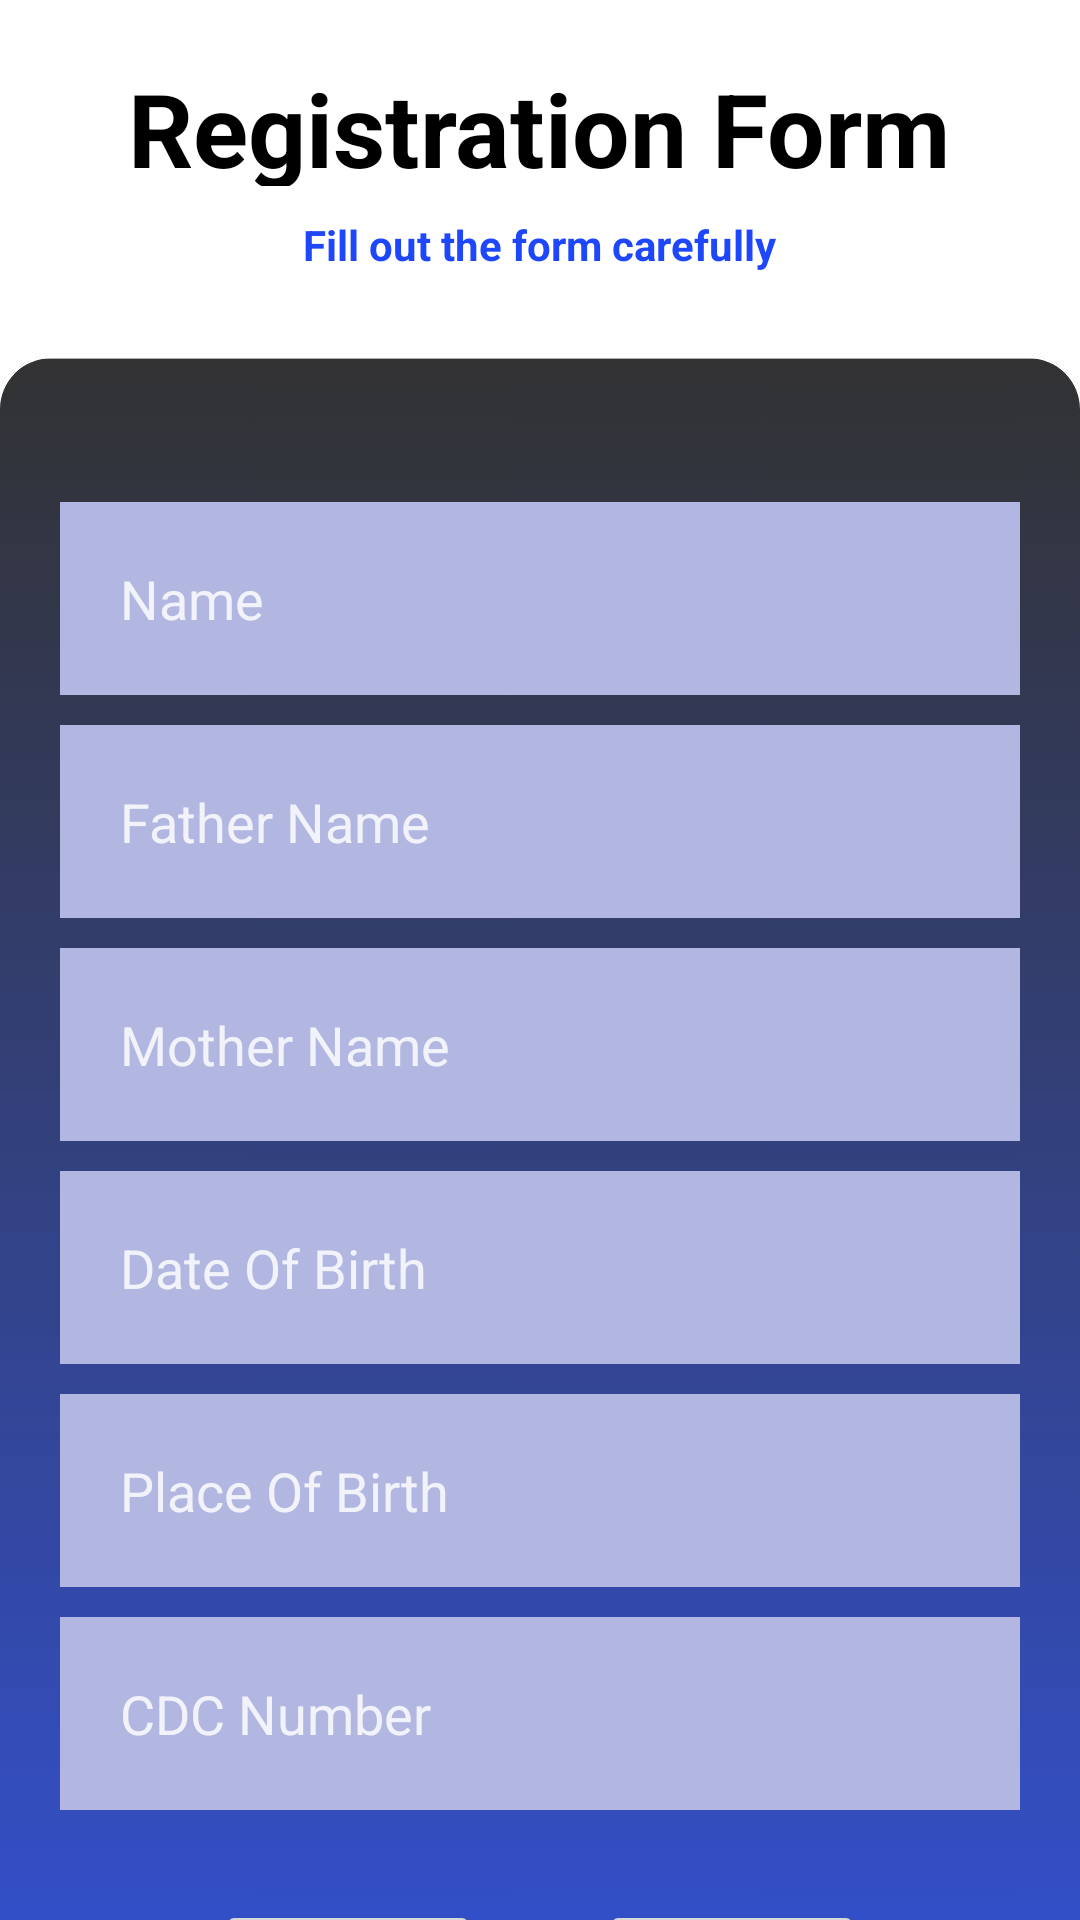

Reconstruct the res/layout file that produces this screen, plus the resources it refers to.
<!-- AndroidManifest.xml: application theme Theme.BDACT -->
<!-- res/layout/activity_registration.xml -->
<?xml version="1.0" encoding="utf-8"?>
<LinearLayout xmlns:android="http://schemas.android.com/apk/res/android"
    xmlns:app="http://schemas.android.com/apk/res-auto"
    xmlns:tools="http://schemas.android.com/tools"
    android:id="@+id/main"
    android:layout_width="match_parent"
    android:layout_height="match_parent"
    android:background="@drawable/normal_background"
    android:orientation="vertical"
    app:layout_anchorGravity="center_horizontal"
    tools:context=".Registration">

    <TextView
        android:id="@+id/registration_form"
        android:layout_width="wrap_content"
        android:layout_height="42dp"
        android:layout_gravity="center_horizontal"
        android:layout_marginTop="20dp"
        android:text="@string/registration_form"
        android:textColor="@color/black"
        android:textSize="34sp"
        android:textStyle="bold" />

    <TextView
        android:id="@+id/fill_msg"
        android:layout_width="wrap_content"
        android:layout_height="wrap_content"
        android:layout_gravity="center_horizontal"
        android:layout_marginTop="10dp"
        android:text="@string/fill_out_the_form_carefully"
        android:textAlignment="center"
        android:textColor="#1E46FB"
        android:textStyle="bold"
        tools:layout_editor_absoluteX="85dp"
        tools:layout_editor_absoluteY="287dp" />
    <androidx.core.widget.NestedScrollView
        android:layout_width="match_parent"
        android:layout_height="100dp"
        android:layout_weight="1"
        app:layout_behavior="@string/appbar_scrolling_view_behavior">

        <LinearLayout
            android:layout_width="match_parent"
            android:layout_height="match_parent"
            android:orientation="vertical">
    <EditText
        android:id="@+id/nameText"
        android:layout_width="match_parent"
        android:layout_height="wrap_content"
        android:layout_marginLeft="20dp"
        android:layout_marginTop="60dp"
        android:layout_marginRight="20dp"
        android:background="#B2B7E1"
        android:ems="10"
        android:hint="@string/name"
        android:inputType="text|textCapCharacters"
        android:padding="20dp"
        android:textColor="#E6090909"
        android:textColorHint="#D7FEFEFE" />

    <EditText
        android:id="@+id/fatherName"
        android:layout_width="match_parent"
        android:layout_height="wrap_content"
        android:layout_marginLeft="20dp"
        android:layout_marginTop="10dp"
        android:layout_marginRight="20dp"
        android:background="#B2B7E1"
        android:ems="10"
        android:hint="@string/father_name"
        android:inputType="text|textCapCharacters"
        android:padding="20dp"
        android:textColor="#E6090909"
        android:textColorHint="#D7FEFEFE" />

    <EditText
        android:id="@+id/motherName"
        android:layout_width="match_parent"
        android:layout_height="wrap_content"
        android:layout_marginLeft="20dp"
        android:layout_marginTop="10dp"
        android:layout_marginRight="20dp"
        android:background="#B2B7E1"
        android:ems="10"
        android:hint="@string/mother_name"
        android:inputType="text|textCapCharacters"
        android:padding="20dp"
        android:textColor="#E6090909"
        android:textColorHint="#D7FEFEFE" />

  <EditText
        android:id="@+id/editTextDate"
        android:layout_width="match_parent"
        android:layout_height="wrap_content"
        android:layout_marginLeft="20dp"
        android:layout_marginTop="10dp"
        android:layout_marginRight="20dp"
        android:background="#B2B7E1"
        android:focusable="false"
        android:hint="@string/date_of_birth"
        android:inputType="none"
        android:padding="20dp"
        android:textColor="#E6090909"
        android:textColorHint="#D7FEFEFE"
        tools:ignore="TextFields" />

    <EditText
        android:id="@+id/placeOfBirth"
        android:layout_width="match_parent"
        android:layout_height="wrap_content"
        android:layout_marginLeft="20dp"
        android:layout_marginTop="10dp"
        android:layout_marginRight="20dp"
        android:background="#B2B7E1"
        android:ems="10"
        android:hint="@string/place_of_birth"
        android:inputType="text|textCapCharacters"
        android:padding="20dp"
        android:textColor="#E6090909"
        android:textColorHint="#D7FEFEFE"
        tools:ignore="TextFields" />
    <EditText
        android:id="@+id/cdcNumber"
        android:layout_width="match_parent"
        android:layout_height="wrap_content"
        android:layout_marginLeft="20dp"
        android:layout_marginTop="10dp"
        android:layout_marginRight="20dp"
        android:background="#B2B7E1"
        android:ems="10"
        android:hint="@string/cdc_number"
        android:inputType="text|textCapCharacters"
        android:padding="20dp"
        android:textColor="#E6090909"
        android:textColorHint="#D7FEFEFE" />

    <LinearLayout
        android:layout_width="match_parent"
        android:layout_height="match_parent"
        android:layout_marginLeft="20dp"
        android:layout_marginTop="30dp"
        android:layout_marginRight="20dp"
        android:orientation="horizontal"
        android:gravity="center">

        <Button
            android:id="@+id/backButton"
            android:layout_width="wrap_content"
            android:layout_height="wrap_content"
            android:layout_marginRight="20dp"
            android:layout_gravity="left"
            android:text="@string/back" />

        <Button
            android:id="@+id/nextButton"
            android:layout_width="wrap_content"
            android:layout_height="wrap_content"
            android:layout_marginLeft="20dp"
            android:layout_gravity="right"
            android:text="@string/next" />
    </LinearLayout>
        </LinearLayout>
    </androidx.core.widget.NestedScrollView>
</LinearLayout>
<!-- resources referenced by this layout -->
<resources>
  <color name="black">#FF000000</color>
  <!-- drawable normal_background: jpg bitmap (drawable, 40403 bytes) -->
  <string name="back">Back\n</string>
  <string name="cdc_number">CDC Number</string>
  <string name="date_of_birth">Date Of Birth</string>
  <string name="father_name">Father Name</string>
  <string name="fill_out_the_form_carefully">Fill out the form carefully\n</string>
  <string name="mother_name">Mother Name</string>
  <string name="name">Name</string>
  <string name="next">Next\n</string>
  <string name="place_of_birth">Place Of Birth</string>
  <string name="registration_form">Registration Form\n</string>
  <style name="Theme.BDACT" parent="Base.Theme.BDACT" />
  <style name="Base.Theme.BDACT" parent="Theme.Material3.DayNight.NoActionBar">
          
          
      </style>
</resources>
